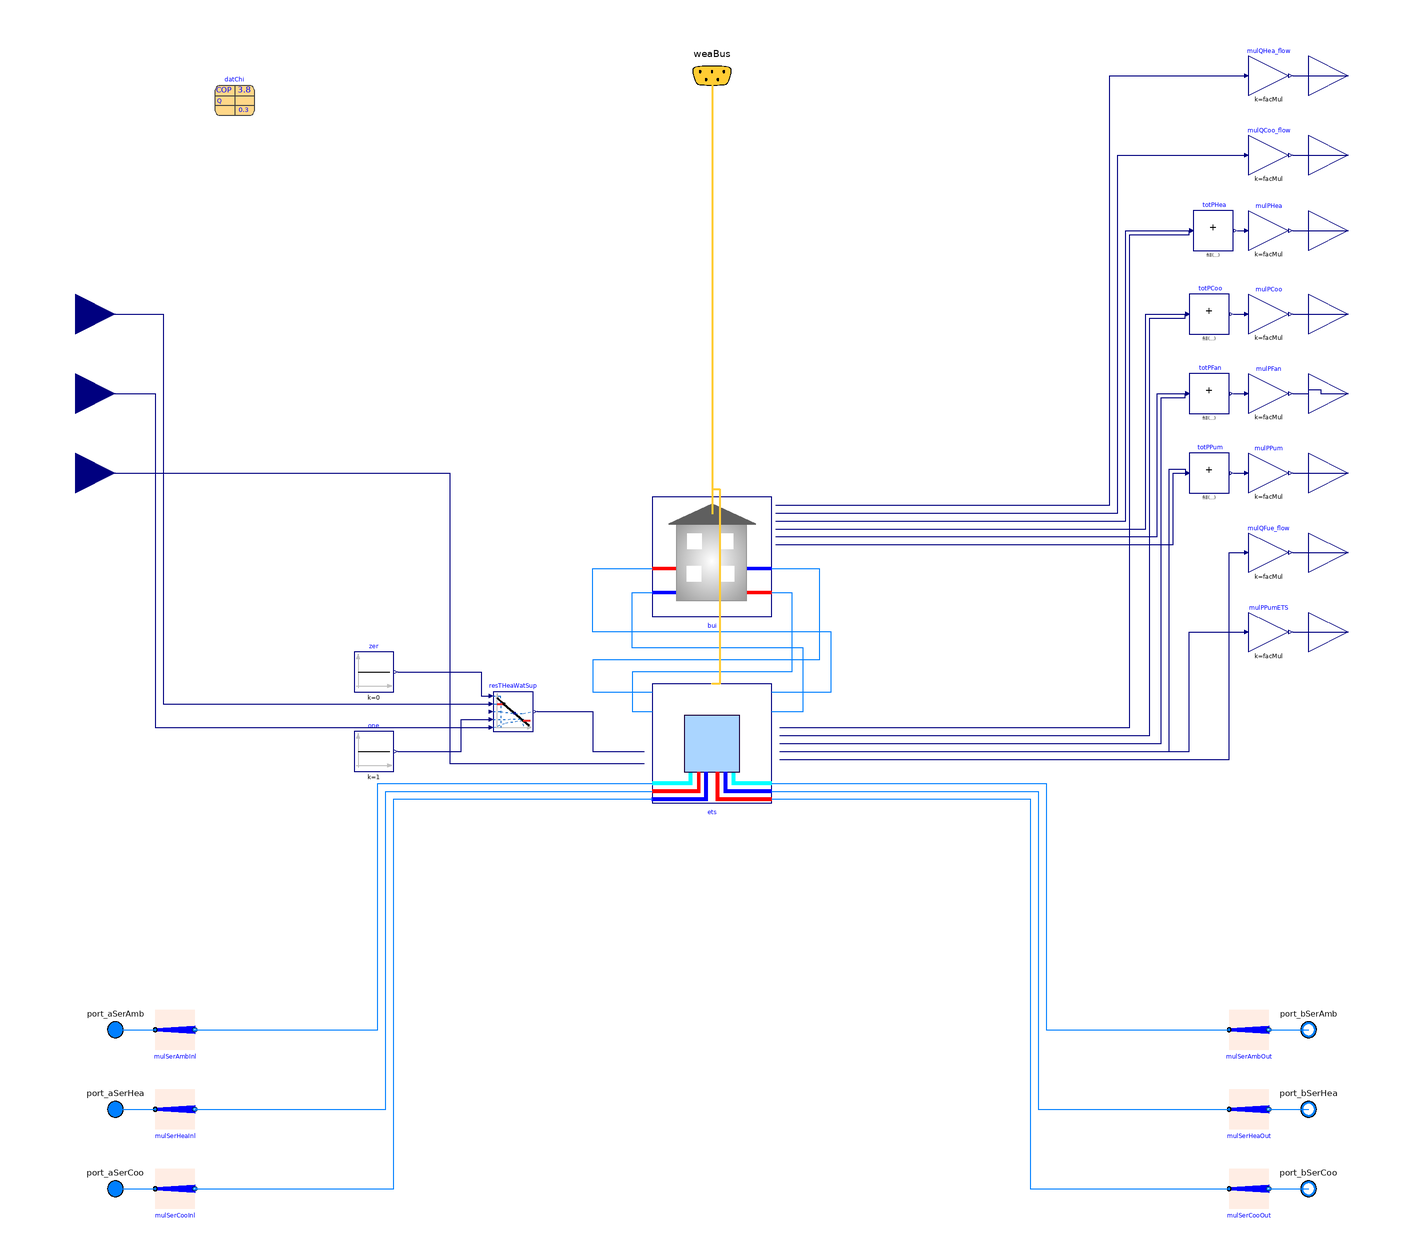

The Modelica model whose source follows is shown above as a component diagram (icons at their Placement, wires along their Line points).

model PartialBuildingWithETS_chiller
    "Partial model with ETS model and partial building model"
    extends
      Buildings.Experimental.DHC.Loads.BaseClasses.PartialBuildingWithPartialETS(
      nPorts_heaWat=1,
      nPorts_chiWat=1,
      redeclare Buildings.Experimental.DHC.EnergyTransferStations.Combined.ChillerBorefield ets(
      hex(show_T=true),
        WSE(show_T=true),
        conCon=Buildings.Experimental.DHC.EnergyTransferStations.Types.ConnectionConfiguration.Pump,
        dp1Hex_nominal=20E3,
        dp2Hex_nominal=20E3,
        QHex_flow_nominal=abs(QChiWat_flow_nominal),
        T_a1Hex_nominal=282.15,
        T_b1Hex_nominal=278.15,
        T_a2Hex_nominal=276.15,
        T_b2Hex_nominal=280.15,
        have_WSE=true,
        QWSE_flow_nominal=QChiWat_flow_nominal,
        dpCon_nominal=15E3,
        dpEva_nominal=15E3,
        final datChi=datChi,
        T_a1WSE_nominal=281.15,
        T_b1WSE_nominal=286.15,
        T_a2WSE_nominal=288.15,
        T_b2WSE_nominal=283.15));
    parameter Modelica.Units.SI.TemperatureDifference dT_nominal(min=0) = 4
      "Water temperature drop/increase accross load and source-side HX (always positive)"
      annotation (Dialog(group="ETS model parameters"));
    parameter Modelica.Units.SI.Temperature TChiWatSup_nominal=18 + 273.15
      "Chilled water supply temperature"
      annotation (Dialog(group="ETS model parameters"));
    parameter Modelica.Units.SI.Temperature THeaWatSup_nominal=38 + 273.15
      "Heating water supply temperature"
      annotation (Dialog(group="ETS model parameters"));
    parameter Modelica.Units.SI.Pressure dp_nominal=50000
      "Pressure difference at nominal flow rate (for each flow leg)"
      annotation (Dialog(group="ETS model parameters"));
    parameter Real COPHeaWat_nominal(final unit="1") = 4.0
      "COP of heat pump for heating water production"
      annotation (Dialog(group="ETS model parameters"));
    parameter Real COPHotWat_nominal(final unit="1") = 2.3
      "COP of heat pump for hot water production"
      annotation (Dialog(group="ETS model parameters", enable=have_hotWat));
    // IO CONNECTORS
    Buildings.Controls.OBC.CDL.Interfaces.RealInput TChiWatSupSet(
      final unit="K",
      displayUnit="degC")
      "Chilled water supply temperature set point"
      annotation (Placement(
          transformation(
          extent={{-20,-20},{20,20}},
          rotation=0,
          origin={-320,80}), iconTransformation(
          extent={{-20,-20},{20,20}},
          rotation=0,
          origin={-120,50})));
    Buildings.Controls.OBC.CDL.Interfaces.RealInput THeaWatSupMaxSet(
      final unit="K",
      displayUnit="degC")
      "Heating water supply temperature set point - Maximum value"
      annotation (
        Placement(transformation(
          extent={{-20,-20},{20,20}},
          rotation=0,
          origin={-320,120}), iconTransformation(
          extent={{-20,-20},{20,20}},
          rotation=0,
          origin={-120,70})));
    Buildings.Controls.OBC.CDL.Interfaces.RealInput THeaWatSupMinSet(
      final unit="K",
      displayUnit="degC")
      "Heating water supply temperature set point - Minimum value"
      annotation (
        Placement(transformation(
          extent={{-20,-20},{20,20}},
          rotation=0,
          origin={-320,160}), iconTransformation(
          extent={{-20,-20},{20,20}},
          rotation=0,
          origin={-120,90})));
    // COMPONENTS
    Buildings.Controls.OBC.CDL.Reals.Line resTHeaWatSup
      "HW supply temperature reset"
      annotation (Placement(transformation(extent={{-110,-50},{-90,-30}})));
    Buildings.Controls.OBC.CDL.Reals.Sources.Constant zer(k=0)
      "Zero"
      annotation (Placement(transformation(extent={{-180,-30},{-160,-10}})));
    Buildings.Controls.OBC.CDL.Reals.Sources.Constant one(k=1)
      "One"
      annotation (Placement(transformation(extent={{-180,-70},{-160,-50}})));
    Buildings.Controls.OBC.CDL.Reals.MultiplyByParameter mulPPumETS(u(final
          unit="W"), final k=facMul) if have_pum "Scaling"
      annotation (Placement(transformation(extent={{270,-10},{290,10}})));
    Buildings.Controls.OBC.CDL.Interfaces.RealOutput PPumETS(
      final unit="W") if have_pum
      "ETS pump power"
      annotation (Placement(
          transformation(extent={{300,-20},{340,20}}),iconTransformation(
          extent={{-20,-20},{20,20}},
          rotation=90,
          origin={70,120})));
    parameter Buildings.Fluid.Chillers.Data.ElectricEIR.Generic datChi(
      QEva_flow_nominal=QChiWat_flow_nominal,
      COP_nominal=3.8,
      PLRMax=1,
      PLRMinUnl=0.3,
      PLRMin=0.3,
      etaMotor=1,
      mEva_flow_nominal=abs(QChiWat_flow_nominal)/4186/4,
      mCon_flow_nominal=abs(QChiWat_flow_nominal)*(1+1/datChi.COP_nominal)/4186/8,
      TEvaLvg_nominal=276.15,
      capFunT={1.72,0.02,0,-0.02,0,0},
      EIRFunT={0.28,-0.02,0,0.02,0,0},
      EIRFunPLR={0.1,0.9,0},
      TEvaLvgMin=276.15,
      TEvaLvgMax=288.15,
      TConEnt_nominal=315.15,
      TConEntMin=291.15,
      TConEntMax=328.15)
      "Chiller performance data"
      annotation (Placement(transformation(extent={{-250,260},{-230,280}})));
  equation
    connect(TChiWatSupSet, ets.TChiWatSupSet) annotation (Line(points={{-320,80},{
            -132,80},{-132,-66},{-34,-66}},color={0,0,127}));
    connect(resTHeaWatSup.y, ets.THeaWatSupSet) annotation (Line(points={{-88,-40},
            {-60,-40},{-60,-60},{-34,-60}}, color={0,0,127}));
    connect(THeaWatSupMaxSet, resTHeaWatSup.f2) annotation (Line(points={{-320,120},
            {-280,120},{-280,-48},{-112,-48}}, color={0,0,127}));
    connect(THeaWatSupMinSet, resTHeaWatSup.f1) annotation (Line(points={{-320,160},
            {-276,160},{-276,-36},{-112,-36}}, color={0,0,127}));
    connect(one.y, resTHeaWatSup.x2) annotation (Line(points={{-158,-60},{-126,-60},
            {-126,-44},{-112,-44}}, color={0,0,127}));
    connect(zer.y, resTHeaWatSup.x1) annotation (Line(points={{-158,-20},{-116,-20},
            {-116,-32},{-112,-32}}, color={0,0,127}));
    connect(mulPPumETS.y, PPumETS)
      annotation (Line(points={{292,0},{320,0}},   color={0,0,127}));
    connect(ets.PPum, mulPPumETS.u) annotation (Line(points={{34,-60},{240,-60},{
            240,0},{268,0}},   color={0,0,127}));
    annotation (Icon(coordinateSystem(preserveAspectRatio=false)), Diagram(
          coordinateSystem(preserveAspectRatio=false)),
      Documentation(info="<html>
<p>
This model is composed of a heat pump based energy transfer station model 
<a href=\"modelica://Buildings.Experimental.DHC.EnergyTransferStations.Combined.HeatPumpHeatExchanger\">
Buildings.Experimental.DHC.EnergyTransferStations.Combined.HeatPumpHeatExchanger</a>
connected to a repleacable building load model. 
</p>
</html>",   revisions="<html>
<ul>
<li>
February 23, 2021, by Antoine Gautier:<br/>
First implementation.
</li>
</ul>
</html>"));
  end PartialBuildingWithETS_chiller;